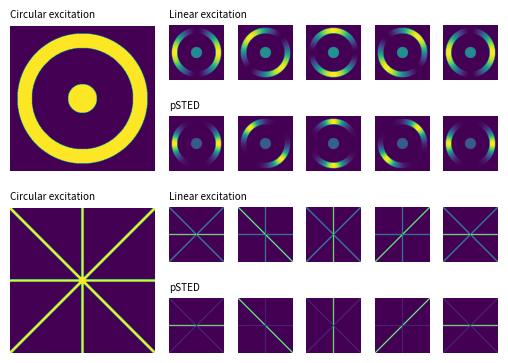

The script that saved this image: (Note: this script raises an exception after producing the figure.)
# %% definitions
import numpy as np
import matplotlib.pyplot as plt
from matplotlib.gridspec import GridSpec


linewidth = (210-50)*.03937
figwidth = linewidth/2
figheight = 4.8 / 6.4 * figwidth
plt.rcParams['font.size'] = '6'

N = 200

x = np.arange(-N, N+1)
xx, yy = np.meshgrid(x, x)

rr = np.sqrt(xx**2 + yy**2)
grid_circle = (rr > 1000) & (rr < 1300)
grid_centre = rr < 70

# Construct protein population
proteins = []

for i, j in zip(*np.where(xx | True)):
    if rr[i, j] < N/5:
        proteins += [
            (1, i, j, theta) for theta in np.linspace(-np.pi, np.pi, 30)
        ]
    elif rr[i, j] > N * 4/5 - N/10 and rr[i, j] < N * 4/5 + N/10:
        proteins += [
            (30, i, j, np.arctan2(xx[i,j], yy[i,j]))
        ]

def linear_mask(p1, p2, w=1):
    y1, x1 = p1
    y2, x2 = p2
        
    # Distance between points defining ROI
    dist0 = np.sqrt((x2-x1)**2 + (y2-y1)**2)
    
    def dist(xy3):
        y0, x0 = xy3
        
        # Distance of point 0 to line
        dist = np.abs((x2-x1)*(y1-y0) - (x1-x0)*(y2-y1))/dist0
        
        # Length of vector x1 to x0 projected along line, as fraction of line length
        proj = ((x2-x1)*(x0-x1) + (y2-y1)*(y0-y1))/dist0**2
        
        # Calculate score only for points which are "next to" the ROI
        mask = np.where((0 <= proj) & (proj <= 1), 1/(dist+.001), 0)
        
        # Return a boolean mask. This threshold can be changed to account for width
        return mask > 1/w
    
    return dist

width=4
rod_0   = linear_mask(( 0,  N), (0, -N), w=width)((yy, xx))
rod_45  = linear_mask((-N, -N), (N,  N), w=width)((yy, xx))
rod_90  = linear_mask((-N,  0), (N,  0), w=width)((yy, xx))
rod_135 = linear_mask((-N,  N), (N, -N), w=width)((yy, xx))
rods = rod_0 | rod_45 | rod_90 | rod_135

proteins_cross = []
for i, j in zip(*np.where(xx | True)):
    if rods[i, j]:
        proteins_cross += [(1, i, j, np.arctan2(xx[i,j], yy[i,j]))]


# %% intensity calculations

def simulate(prot, psf, *args):
    result = np.zeros(xx.shape)
    for intensity, i, j, theta_p in prot:
        result[i, j] += intensity * psf(theta_p, *args)
    return result

def psf_circular(theta_p):
    return 1

def psf_linear(theta_p, theta_exc):
    return np.cos(theta_exc-theta_p)**2

def psf_psted(theta_p, theta_exc, psted=3):
    return np.cos(theta_exc-theta_p)**2 * np.exp(-psted * np.sin(theta_exc-theta_p)**2)

pol_angles = np.linspace(np.pi/2, -np.pi/2, 5)
img_circular = simulate(proteins, psf_circular)
imgs_linear = [simulate(proteins, psf_linear, theta_exc) for theta_exc in pol_angles]
imgs_psted  = [simulate(proteins, psf_psted,  theta_exc) for theta_exc in pol_angles]

rod_img_circular = simulate(proteins_cross, psf_circular)
rod_imgs_linear  = [simulate(proteins_cross, psf_linear, theta_exc) for theta_exc in pol_angles]
rod_imgs_psted   = [simulate(proteins_cross, psf_psted,  theta_exc) for theta_exc in pol_angles]


# %%
fig = plt.figure(figsize=(linewidth, 2*figheight), dpi=150)
gs = GridSpec(4, 6, figure=fig, hspace=0, width_ratios=[2.65, 1, 1, 1, 1,1])

ax = fig.add_subplot(gs[0:2, 0])
ax.imshow(img_circular)
ax.axis('off')
ax.set_title('Circular excitation', loc='left')

for i in range(5):
    ax = fig.add_subplot(gs[0, i+1])
    ax.imshow(imgs_linear[i])
    ax.axis('off')

    if i==0:
        ax.set_title('Linear excitation', loc='left')

    ax = fig.add_subplot(gs[1, i+1])
    ax.imshow(imgs_psted[i])
    ax.axis('off')

    if i==0:
        ax.set_title('pSTED', loc='left')


ax = fig.add_subplot(gs[2:, 0])
ax.imshow(rod_img_circular)
ax.axis('off')
ax.set_title('Circular excitation', loc='left')
    
for i in range(5):
    ax = fig.add_subplot(gs[2, i+1])
    ax.imshow(rod_imgs_linear[i])
    ax.axis('off')

    if i==0:
        ax.set_title('Linear excitation', loc='left')

    ax = fig.add_subplot(gs[3, i+1])
    ax.imshow(rod_imgs_psted[i])
    ax.axis('off')

    if i==0:
        ax.set_title('pSTED', loc='left')

fig.savefig('../figures_generated/psted_simulation.pdf', bbox_inches='tight')
fig.savefig('../figures_generated/psted_simulation.svg', bbox_inches='tight')
